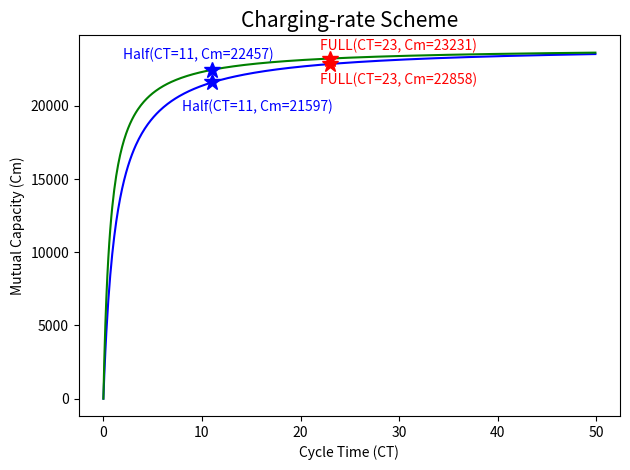

Here is the Python script that generated this plot:
import numpy as np
import matplotlib.pyplot as plt
import math

x = np.arange(0, 50, 0.1)
# x = np.linspace(0, 49, 490)
# print(x[:10])
FCT = 23
HCT = 11
upper1 = 23000 * 1.05
upper2 = 23000 * 1.043
y1 = upper1 * x / (1.3 + abs(x))
y2 = upper2 * x / (0.75 + abs(x))

plt.plot(x, y1, color='b')
plt.plot(x, y2, color='g')

plt.text(22, upper1-2700, 'FULL(CT=%i, Cm=%i)' %(FCT, y1[FCT*10]), color='r')
plt.plot(x[FCT*10], y1[FCT*10], 'r*', markersize=12)
plt.text(8, upper1-4500, 'Half(CT=%i, Cm=%i)' %(HCT, y1[HCT*10]), color='b')
plt.plot(x[HCT*10], y1[HCT*10], 'r*',color='b', markersize=12)

plt.text(22, upper2-200, 'FULL(CT=%i, Cm=%i)' %(FCT, y2[FCT*10]), color='r')
plt.plot(x[FCT*10], y2[FCT*10], 'r*', markersize=12)
plt.text(2, upper2-800, 'Half(CT=%i, Cm=%i)' %(HCT, y2[HCT*10]), color='b')
plt.plot(x[HCT*10], y2[HCT*10], 'r*',color='b', markersize=12)


plt.title('Charging-rate Scheme', size=15)
plt.ylabel('Mutual Capacity (Cm)')
plt.xlabel('Cycle Time (CT)')
plt.tight_layout()
plt.show()

